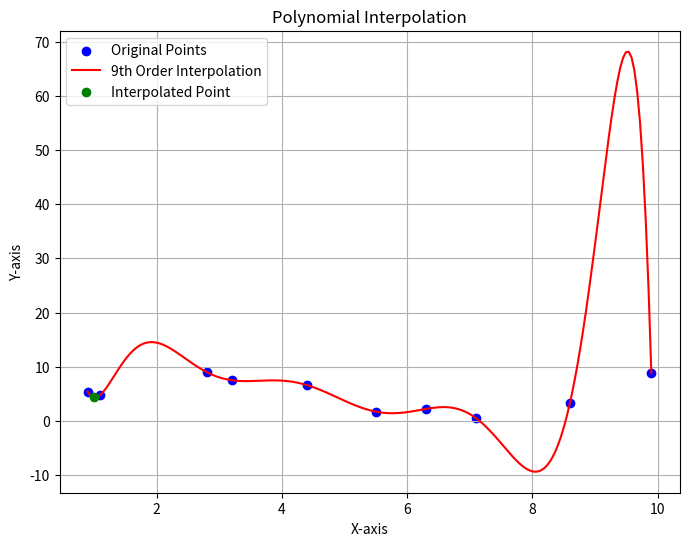

Recreate this plot in Python.
import matplotlib.pyplot as plt
import numpy as np

# Given points
points = [
    (3.2, 7.5),
    (1.1, 4.8),
    (6.3, 2.2),
    (0.9, 5.4),
    (8.6, 3.3),
    (4.4, 6.6),
    (7.1, 0.5),
    (2.8, 9.0),
    (5.5, 1.7),
    (9.9, 8.8)
]

# Sort by x for interpolation stability
points.sort()

def newton_coefficients(x, y):
    n = len(x)
    a = y.copy()
    for j in range(1, n):
        for i in range(n - 1, j - 1, -1):
            a[i] = (a[i] - a[i - 1]) / (x[i] - x[i - j])
    return a

def newton_eval(x, coeffs, base_x):
    n = len(coeffs)
    result = coeffs[-1]
    for i in range(n - 2, -1, -1):
        result = result * (x - base_x[i]) + coeffs[i]
    return result

# Choose n points (e.g., 4 for 3rd-order polynomial)
n = 10
selected_points = points[:n]
x_vals, y_vals = zip(*selected_points)

# Compute coefficients
coeffs = newton_coefficients(list(x_vals), list(y_vals))

# Evaluate at a specific x
x_target = 1
y_target = newton_eval(x_target, coeffs, x_vals)
print(f"Interpolated value at x = {x_target} is {y_target}")

# Generate points for the polynomial curve
x_plot = np.linspace(min(x_vals), max(x_vals), 200)
y_plot = [newton_eval(xi, coeffs, x_vals) for xi in x_plot]

# Plotting
plt.figure(figsize=(8, 6))
plt.scatter(*zip(*points), color='blue', label='Original Points')
plt.plot(x_plot, y_plot, color='red', label=f'{n-1}th Order Interpolation')
plt.scatter([x_target], [y_target], color='green', label='Interpolated Point', zorder=5)
plt.title("Polynomial Interpolation")
plt.xlabel("X-axis")
plt.ylabel("Y-axis")
plt.legend()
plt.grid(True)
plt.show()
